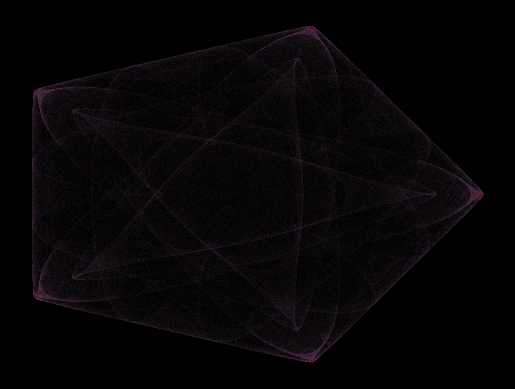

This chart was generated by the following Python code:
import numpy as np
import matplotlib.pyplot as plt
import math

# work
# labgod = (-2.5,5,-1.9,1,0.188,5) #ehh
# labgod = (1.56 ,-1 ,0.1 ,-0.82 ,0.12 ,3) #good
# labgod = (-1.806 ,1.806 ,0 ,1 ,0 ,5) #ehh-good
# labgod = (-2.195 ,10 ,-12 ,1 ,0 ,3) #good
# labgod = (2.5 ,-2.5 ,0 ,0.9 ,0 ,3) #mid
# labgod = (-2.7 ,5 ,1.5 ,1.0 ,0 ,6) #good
labgod = (-2.32, 2.32, 0, 0.75, 0, 5)  # ehh


# labgod = (1.455 ,-1 ,0.03 ,-0.8 ,0 ,3) #good

# labgod = (2.39 ,-2.5 ,-0.1 ,0.9 ,-0.15 ,16) #ehh-good

# dont work
# labgod = (-2.5, -0.1, 0.9, -0.15, 2.39, 16)
# labgod = (-2.5, 0.0, 0.9, 0.0, 2.5, 3)

def SymIcon(xy, labgod):
    x, y = xy
    l, a, b, g, o, d = labgod

    zzbar = x ** 2 + y ** 2
    p = a * zzbar + l
    zreal, zimag = x, y

    for m in range(1, d - 1):
        za, zb = zreal * x - zimag * y, zimag * x + zreal * y
        zreal, zimag = za, zb

    zn = x * zreal - y * zimag
    p += b * zn

    dx = p * x + g * zreal - o * y
    dy = p * y - g * zimag + o * x

    return np.array([dx, dy])


# steps = 5000000
steps = 1000000

XY = np.empty((steps + 1, 2))
XY[0] = (0.1, 0.1)

for i in range(steps):
    # print(i)
    XY[i + 1] = SymIcon(XY[i], labgod)

XY = XY.T

fig, ax = plt.subplots()

fig.set_facecolor("black")
# fig.set_facecolor("white")


# coloring = plt.cm.gist_rainbow(np.linspace(0, 1, steps + 1))
#
# coloring = plt.cm.inferno(np.linspace(0,1,steps+1)) #Mid
# coloring = plt.cm.magma(np.linspace(0,1,steps+1)) #EHH
coloring = plt.cm.twilight_shifted(np.linspace(0,1,steps+1)) #trash


plt.scatter(*XY, s=0.05, alpha=0.2, linewidths=0, color=coloring)
plt.axis('off')

plt.show()
